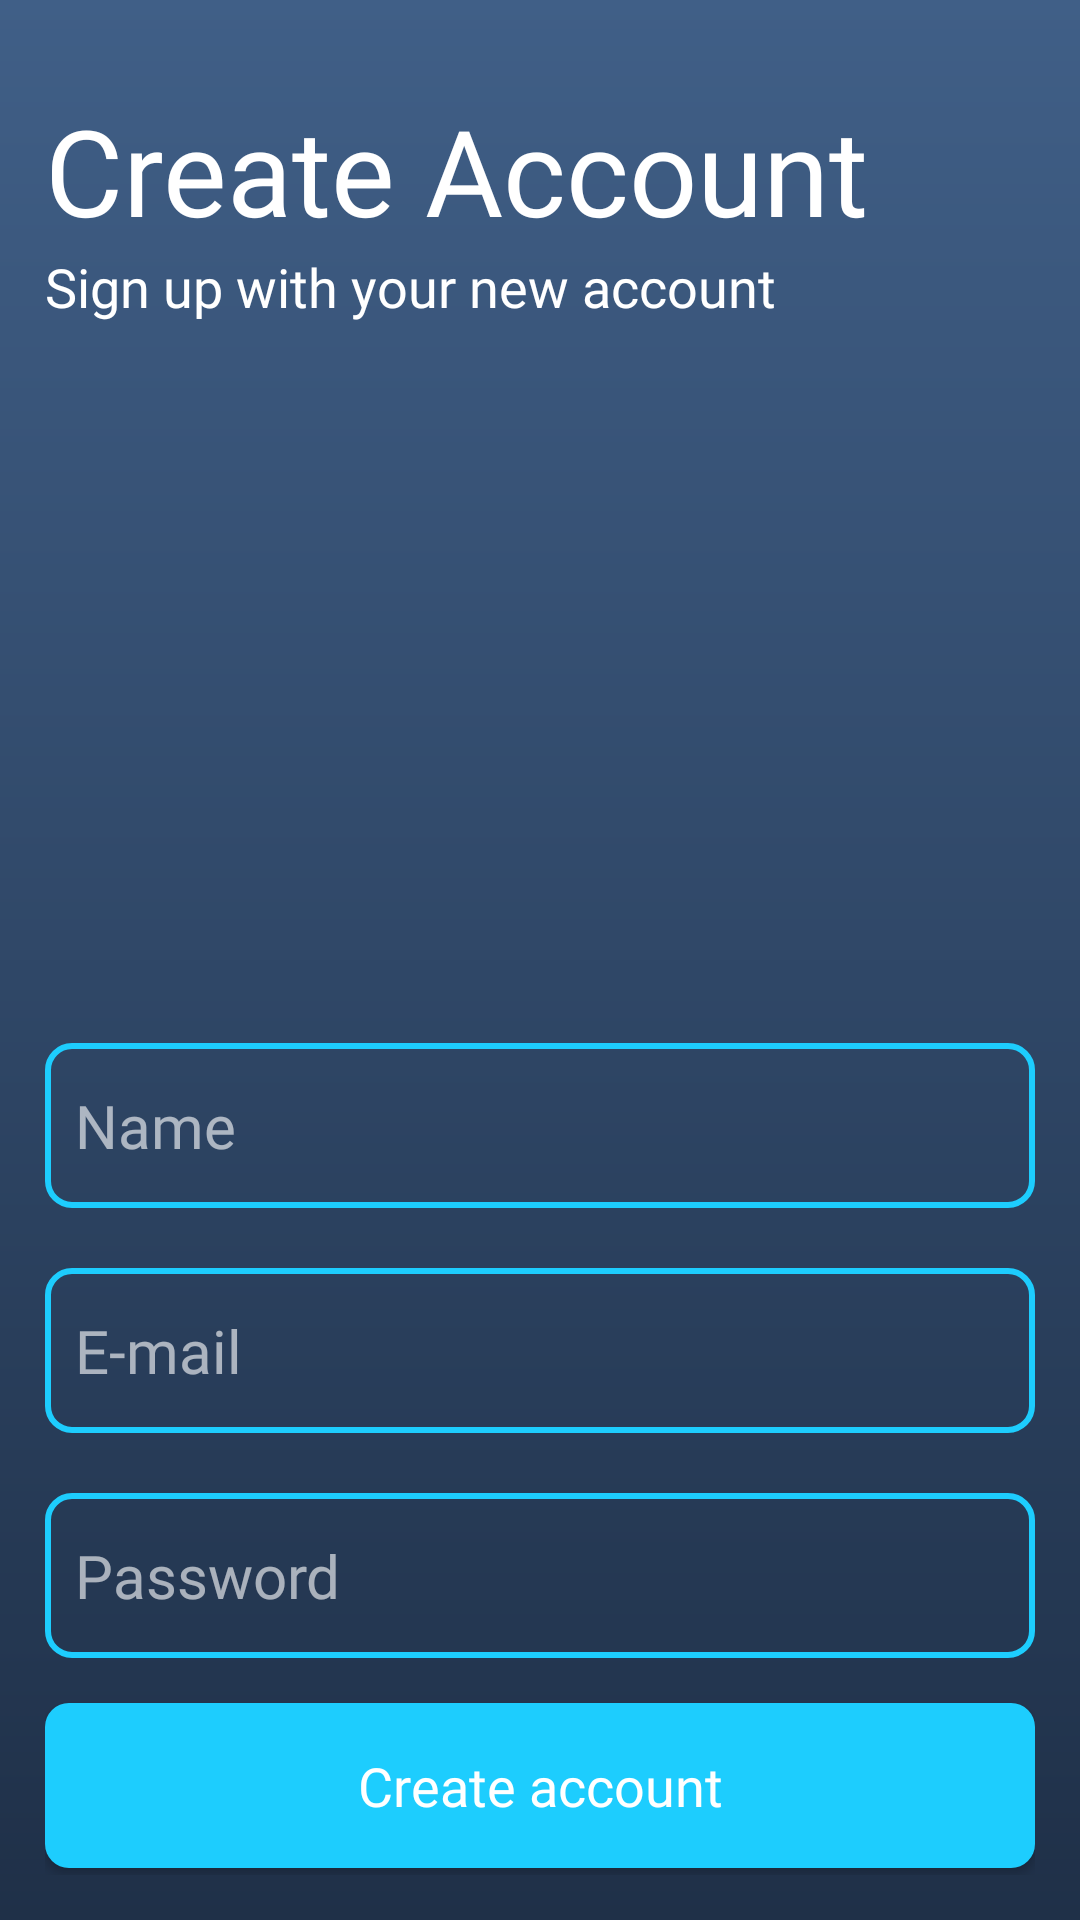

Produce the Android XML layout that renders to this screen, including the resource entries it uses.
<!-- AndroidManifest.xml: application theme Theme.DOME -->
<!-- res/layout/activity_sign_up.xml -->
<?xml version="1.0" encoding="utf-8"?>
<LinearLayout xmlns:android="http://schemas.android.com/apk/res/android"
    xmlns:app="http://schemas.android.com/apk/res-auto"
    xmlns:tools="http://schemas.android.com/tools"
    android:layout_width="match_parent"
    android:layout_height="match_parent"
    android:orientation="horizontal"
    android:background="@drawable/background"
    tools:context=".Sign_UP">
    <LinearLayout
        android:layout_width="match_parent"
        android:layout_height="match_parent"
        android:orientation="vertical"
       android:layout_margin="15dp"
        >

        <TextView
            android:id="@+id/textView"
            android:layout_width="match_parent"
            android:layout_height="wrap_content"
            android:layout_marginTop="15dp"
            android:fontFamily="@font/dm_sans_bold"
            android:text="Create Account"
            android:textColor="@color/white"
            android:textSize="40sp"
             />

        <TextView
            android:id="@+id/textView3"
            android:layout_width="match_parent"
            android:layout_height="wrap_content"
            android:fontFamily="@font/dm_sans"
            android:text="Sign up with your new account"
            android:textColor="@color/white"
            android:layout_marginBottom="60dp"
            android:textSize="18sp" />

        <EditText
            android:id="@+id/etNameSignUp"
            android:layout_width="match_parent"
            android:layout_height="55dp"
            android:layout_marginTop="180dp"
            android:background="@drawable/ed_text_view"
            android:ems="10"
            android:textSize="20sp"
            android:textColor="@color/white"
            android:textColorHint="#9CFFFFFF"
            android:fontFamily="@font/dm_sans"
            android:paddingLeft="10dp"
            android:paddingRight="10dp"
            android:hint="Name"
            android:inputType="textPersonName"
            android:minHeight="48dp" />

        <EditText
            android:id="@+id/etMailSignUp"
            android:layout_width="match_parent"
            android:layout_height="55dp"
            android:layout_marginTop="20dp"
            android:background="@drawable/ed_text_view"
            android:ems="10"
            android:textSize="20sp"
            android:textColor="@color/white"
            android:textColorHint="#9CFFFFFF"
            android:fontFamily="@font/dm_sans"
            android:paddingLeft="10dp"
            android:hint="E-mail"
            android:paddingRight="10dp"
            android:inputType="textEmailAddress"
            android:minHeight="48dp" />

        <EditText
            android:id="@+id/etPassSignUp"
            android:layout_width="match_parent"
            android:layout_height="55dp"
            android:layout_marginTop="20dp"
            android:background="@drawable/ed_text_view"
            android:ems="10"
            android:drawableRight="@drawable/visibility_off"
            android:paddingLeft="10dp"
            android:paddingRight="10dp"
            android:drawableTint="@color/white"
            android:textColor="@color/white"
            android:textColorHint="#9CFFFFFF"
            android:fontFamily="@font/dm_sans"
            android:textSize="20sp"
            android:hint="Password"
            android:inputType="textPassword"
            android:minHeight="48dp" />

        <Button
            android:id="@+id/bt_signup_SignUp"
            android:layout_width="match_parent"
            android:layout_height="55dp"
            android:layout_marginTop="15dp"
            android:background="@drawable/btn_view"
            android:text="Create account"
            android:fontFamily="@font/dm_sans"
            android:textColor="#fff"
            android:textAllCaps="false"
            android:textSize="18sp" />

        <LinearLayout
            android:layout_width="match_parent"
            android:layout_height="wrap_content"
            android:layout_marginTop="25dp"
            android:orientation="horizontal">

            <TextView
                android:id="@+id/textView2"
                android:layout_width="wrap_content"
                android:layout_height="wrap_content"
                android:layout_weight="2"
                android:gravity="center"
                android:text="Already have an account?"
                android:textColor="@color/white"
                android:textSize="18sp"
                android:fontFamily="@font/dm_sans" />

            <Button
                android:id="@+id/bt_signin_SignUp"
                android:layout_width="wrap_content"
                android:layout_height="wrap_content"
                android:layout_weight="1"
                android:background="#03F4F1F1"
                android:text="Sign In"
                android:fontFamily="@font/dm_sans"
                android:textAllCaps="false"
                android:textColor="#FF9800"
                android:textSize="18sp"
                />
        </LinearLayout>

        />
    </LinearLayout>

</LinearLayout>
<!-- resources referenced by this layout -->
<resources>
  <color name="white">#FFFFFFFF</color>
  <!-- drawable background (drawable) -->
  <vector xmlns:android="http://schemas.android.com/apk/res/android"
      xmlns:aapt="http://schemas.android.com/aapt"
      android:width="360dp"
      android:height="640dp"
      android:viewportWidth="360"
      android:viewportHeight="640">
      <path
          android:pathData="M0,0h360v640h-360z">
          <aapt:attr name="android:fillColor">
              <gradient
                  android:startY="0"
                  android:startX="180"
                  android:endY="640"
                  android:endX="180"
                  android:type="linear">
                  <item android:offset="0" android:color="#FF405F87"/>
                  <item android:offset="1" android:color="#FF1F3048"/>
              </gradient>
          </aapt:attr>
      </path>
  </vector>
  <!-- drawable btn_view (drawable) -->
  <?xml version="1.0" encoding="utf-8"?>
  <shape xmlns:android="http://schemas.android.com/apk/res/android">
  
      <corners
          android:radius="8dp"
          />
      <gradient
          android:endColor="@color/Blue"
          android:startColor="@color/Blue"
          />
  </shape>
  <!-- drawable ed_text_view (drawable) -->
  <?xml version="1.0" encoding="utf-8"?>
  <shape xmlns:android="http://schemas.android.com/apk/res/android">
  
      <corners
          android:radius="8dp"
          />
      <stroke
          android:color="@color/Blue"
          android:width="2dp"
          />
  
  
  
  
  </shape>
  <style name="Theme.DOME" parent="Theme.AppCompat.Light.NoActionBar">
          
          <item name="colorPrimary">@color/Blue</item>
          <item name="colorPrimaryVariant">#405F87</item>
          <item name="colorOnPrimary">@color/white</item>
          
          <item name="colorSecondary">@color/teal_200</item>
          <item name="colorSecondaryVariant">@color/white</item>
          <item name="colorOnSecondary">@color/black</item>
          
          <item name="android:statusBarColor" tools:targetApi="l">?attr/colorPrimaryVariant</item>
      </style>
  <color name="Blue">#1dcdfe</color>
  <color name="teal_200">#FF03DAC5</color>
  <color name="black">#FF000000</color>
</resources>
